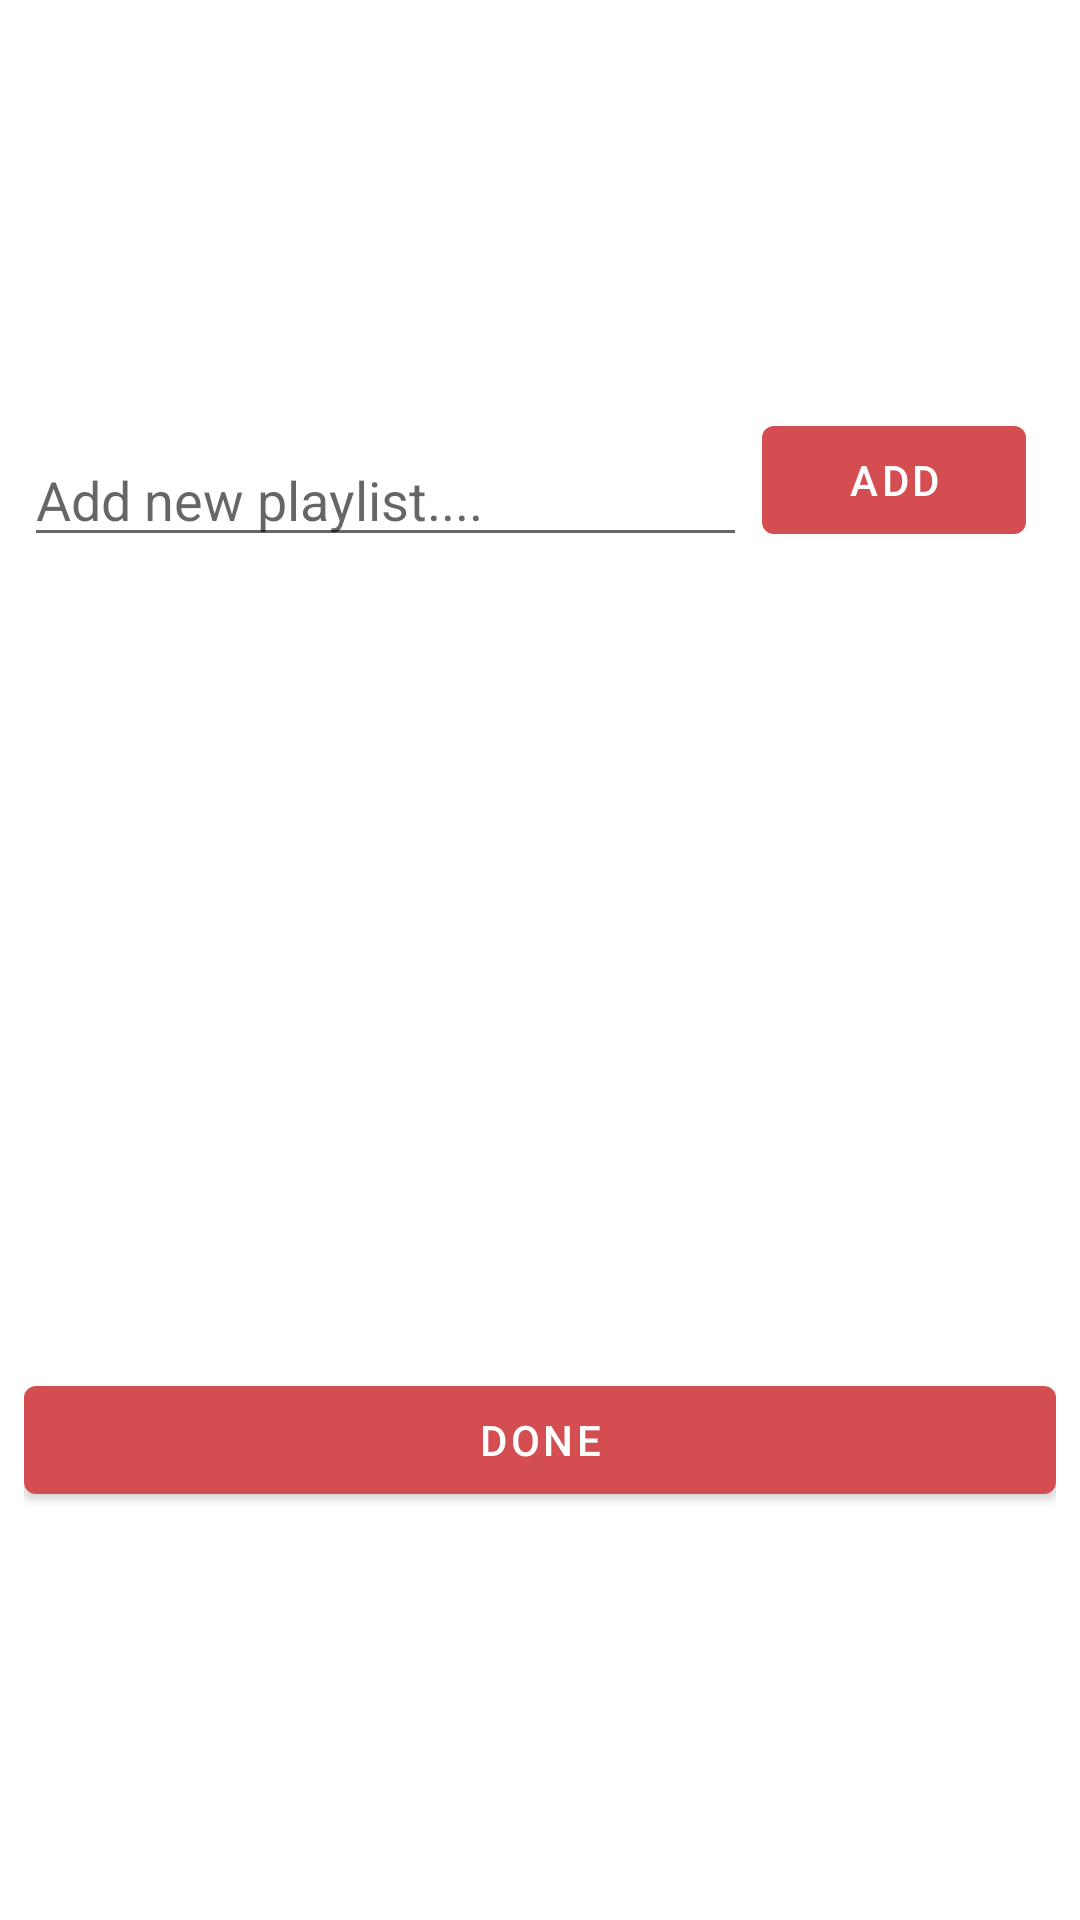

The Android layout XML behind this screen, and the referenced resources:
<!-- AndroidManifest.xml: application theme Theme.VarsWatch -->
<!-- res/layout/fragment_play_list_bottom.xml -->
<?xml version="1.0" encoding="utf-8"?>
<androidx.constraintlayout.widget.ConstraintLayout xmlns:android="http://schemas.android.com/apk/res/android"
    xmlns:app="http://schemas.android.com/apk/res-auto"
    xmlns:tools="http://schemas.android.com/tools"
    android:layout_width="match_parent"
    android:layout_height="match_parent"
    android:orientation="vertical"
    android:paddingLeft="8dp"
    android:paddingRight="8dp"
    tools:context=".ui.play_list.PlayListBottomFragment">

    <EditText
        android:id="@+id/textView"
        android:layout_width="0dp"
        android:layout_height="wrap_content"
        android:layout_marginLeft="10dp"
        android:layout_marginTop="20dp"
        android:layout_marginEnd="5dp"
        android:layout_marginBottom="10dp"
        android:hint="Add new playlist...."
        android:textColor="@color/black"
        android:textSize="18dp"
        app:layout_constraintBottom_toTopOf="@+id/radio_group"
        app:layout_constraintEnd_toStartOf="@+id/new_playlist_button"
        app:layout_constraintHorizontal_bias="0.5"
        app:layout_constraintStart_toStartOf="parent"
        app:layout_constraintTop_toTopOf="parent"
        app:layout_constraintVertical_bias="0.5" />

    <Button
        android:id="@+id/new_playlist_button"
        android:layout_width="wrap_content"
        android:layout_height="wrap_content"
        android:layout_marginEnd="10dp"
        android:text="Add"
        app:layout_constraintBottom_toTopOf="@+id/radio_group"
        app:layout_constraintEnd_toEndOf="parent"
        app:layout_constraintHorizontal_bias="0.5"
        app:layout_constraintStart_toEndOf="@+id/textView"
        app:layout_constraintTop_toTopOf="parent"
        app:layout_constraintVertical_bias="0.5" />

    <RadioGroup
        android:id="@+id/radio_group"
        android:layout_width="match_parent"
        android:layout_height="wrap_content"
        app:layout_constraintBottom_toTopOf="@+id/button"
        app:layout_constraintEnd_toEndOf="parent"
        app:layout_constraintStart_toStartOf="parent"
        app:layout_constraintTop_toBottomOf="@+id/new_playlist_button" >
    </RadioGroup>

    <Button
        android:id="@+id/button"
        android:layout_width="match_parent"
        android:layout_height="wrap_content"
        android:text="Done"
        app:layout_constraintBottom_toBottomOf="parent"
        app:layout_constraintEnd_toEndOf="parent"
        app:layout_constraintStart_toStartOf="parent"
        app:layout_constraintTop_toBottomOf="@+id/radio_group"
        app:layout_constraintVertical_bias="0.5" />

</androidx.constraintlayout.widget.ConstraintLayout>
<!-- resources referenced by this layout -->
<resources>
  <color name="black">#FF000000</color>
  <style name="Theme.VarsWatch" parent="Theme.MaterialComponents.Light.DarkActionBar">
          
          <item name="colorPrimary">@color/red</item>
          <item name="colorPrimaryVariant">@color/red</item>
          <item name="colorOnPrimary">@color/white</item>
          
          <item name="colorSecondary">@color/teal_200</item>
          <item name="colorSecondaryVariant">@color/teal_700</item>
          <item name="colorOnSecondary">@color/black</item>
          
          <item name="android:statusBarColor">?attr/colorPrimaryVariant</item>
          
      </style>
  <color name="red">#D34D51</color>"&gt;
  <color name="white">#FFFFFFFF</color>
  <color name="teal_200">#FF03DAC5</color>
  <color name="teal_700">#FF018786</color>
</resources>
